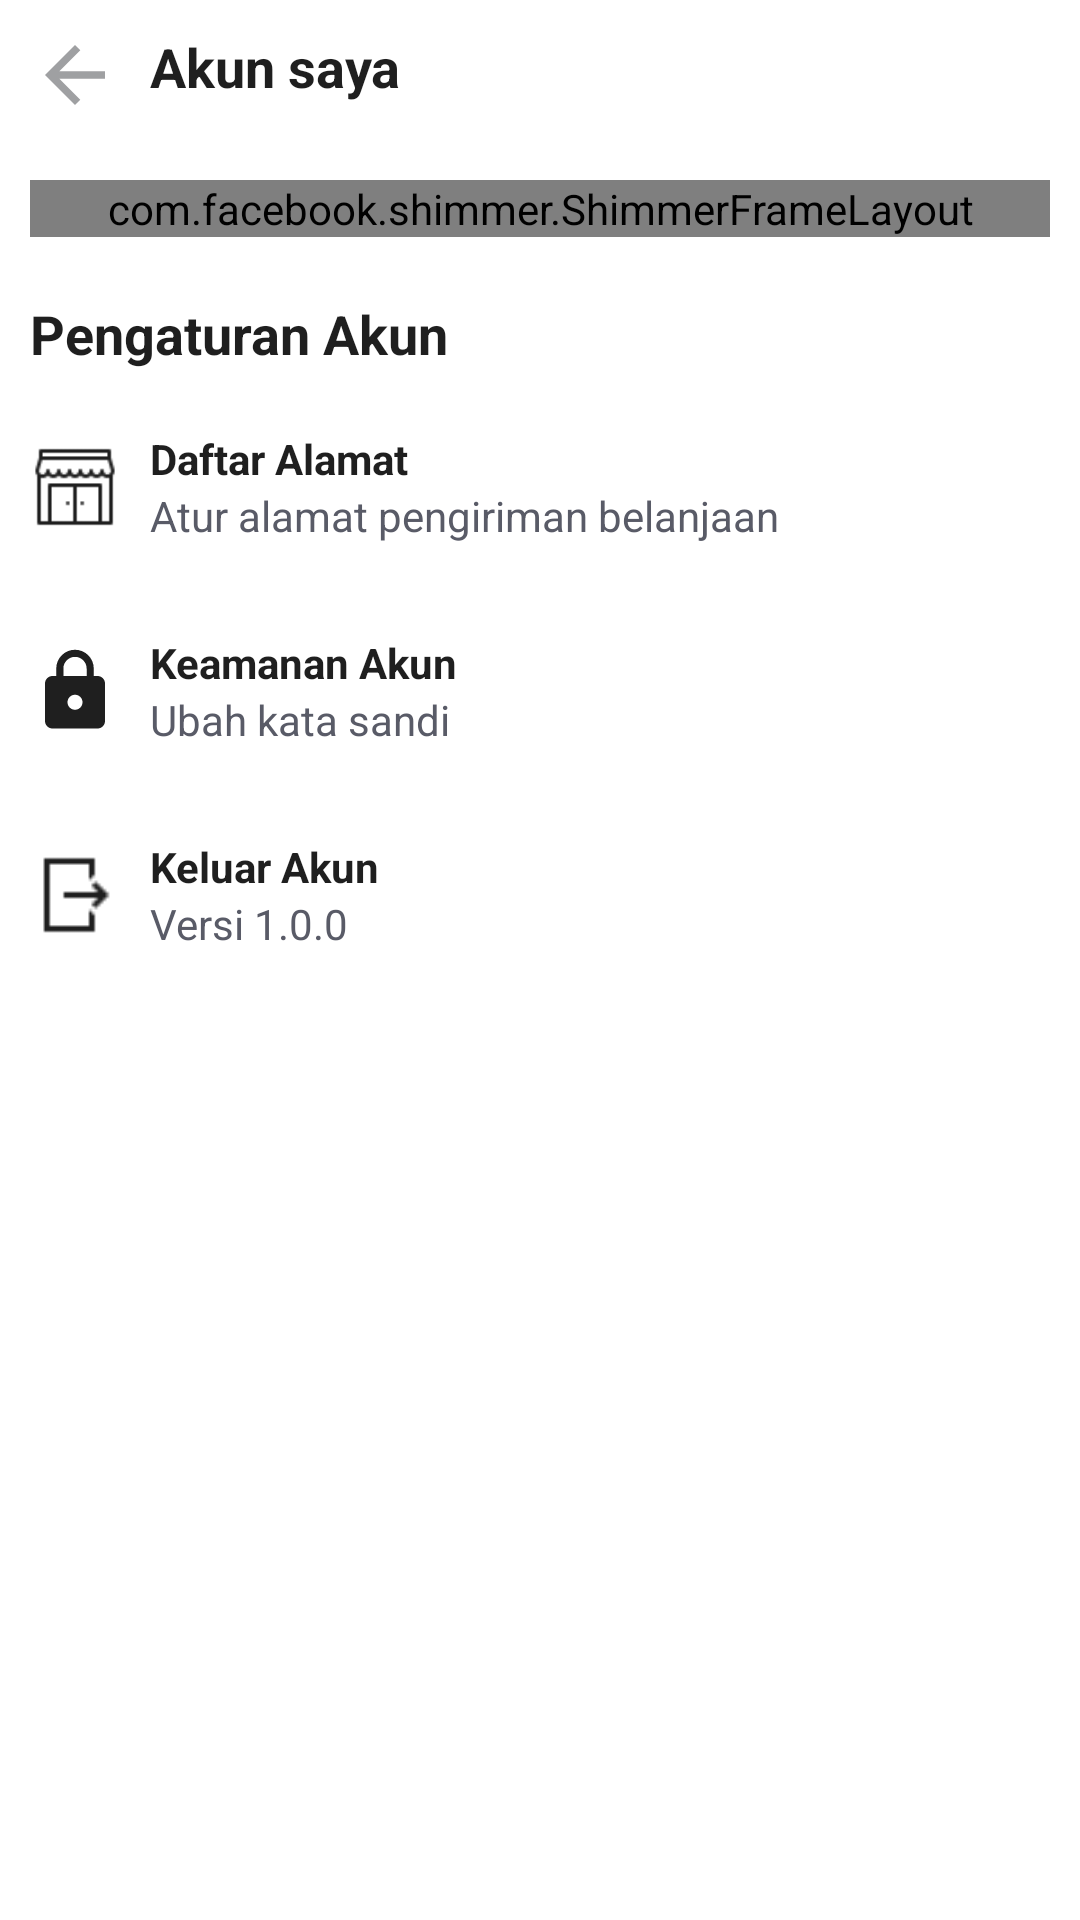

Layout XML and referenced resources for this Android screen:
<!-- AndroidManifest.xml: application theme Theme.Ecommerce -->
<!-- res/layout/activity_profile.xml -->
<?xml version="1.0" encoding="utf-8"?>
<LinearLayout xmlns:android="http://schemas.android.com/apk/res/android"
    xmlns:app="http://schemas.android.com/apk/res-auto"
    xmlns:tools="http://schemas.android.com/tools"
    android:layout_width="match_parent"
    android:layout_height="match_parent"
    android:orientation="vertical"
    tools:context=".presentation.ui.profile.screen.ProfileActivity">

    <LinearLayout
        android:id="@+id/linear_header"
        android:layout_width="match_parent"
        android:layout_height="wrap_content"
        android:orientation="horizontal"
        android:padding="@dimen/dp10">

        <ImageView
            android:id="@+id/img_back"
            android:layout_width="30dp"
            android:layout_height="30dp"
            android:layout_gravity="center_vertical"
            android:src="@drawable/ic_back" />

        <TextView
            style="@style/AppTheme.TextTittle"
            android:layout_width="0dp"
            android:layout_height="wrap_content"
            android:layout_marginStart="@dimen/dp10"
            android:layout_marginEnd="@dimen/dp10"
            android:layout_weight="1"
            android:text="@string/text_my_account"
            android:textColor="@color/black"
            android:textStyle="bold" />

    </LinearLayout>

    <LinearLayout
        android:id="@+id/linear_shimmer"
        android:layout_width="match_parent"
        android:layout_height="wrap_content"
        android:orientation="vertical">

        <com.facebook.shimmer.ShimmerFrameLayout
            android:id="@+id/shimmer_view_container"
            android:layout_width="match_parent"
            android:layout_height="wrap_content"
            android:layout_margin="@dimen/dp10">

            <LinearLayout
                android:layout_width="match_parent"
                android:layout_height="wrap_content"
                android:padding="@dimen/dp10">

                <com.makeramen.roundedimageview.RoundedImageView
                    android:id="@+id/img_product"
                    android:layout_width="70dp"
                    android:layout_height="70dp"
                    android:background="@drawable/background_shimmer"
                    android:scaleType="fitXY"
                    app:riv_corner_radius="@dimen/dp10"/>

                <LinearLayout
                    android:layout_width="match_parent"
                    android:layout_height="wrap_content"
                    android:orientation="vertical"
                    android:gravity="center_vertical">

                    <TextView
                        android:id="@+id/tv_product_name"
                        style="@style/AppTheme.TextDefault"
                        android:layout_width="250dp"
                        android:layout_height="10dp"
                        android:layout_marginTop="@dimen/dp10"
                        android:background="@drawable/background_shimmer"
                        android:layout_marginStart="@dimen/dp10"
                        android:singleLine="true"
                        android:maxLines="1"
                        android:ellipsize="end"
                        android:textColor="@color/black"
                        android:textStyle="bold"
                        />

                    <TextView
                        android:id="@+id/tv_variant"
                        style="@style/AppTheme.TextDefaultMini"
                        android:layout_width="150dp"
                        android:layout_height="10dp"
                        android:layout_marginTop="@dimen/dp10"
                        android:background="@drawable/background_shimmer"
                        android:layout_marginStart="@dimen/dp10"
                        android:textColor="@color/semi_black" />


                </LinearLayout>

            </LinearLayout>

        </com.facebook.shimmer.ShimmerFrameLayout>

    </LinearLayout>

    <LinearLayout
        android:id="@+id/linear_profile"
        android:layout_width="match_parent"
        android:layout_height="wrap_content"
        android:orientation="horizontal"
        android:visibility="gone"
        android:layout_gravity="center_vertical"
        android:background="@drawable/background_header_help"
        android:padding="@dimen/dp10">

        <de.hdodenhof.circleimageview.CircleImageView
            android:id="@+id/img_profile"
            android:layout_width="70dp"
            android:layout_height="70dp"
            android:layout_marginStart="@dimen/dp10"
            android:src="@drawable/ic_plush"
            app:civ_border_width="2dp"
            app:civ_border_color="@color/semi_black"/>

        <LinearLayout
            android:layout_width="0dp"
            android:layout_height="wrap_content"
            android:layout_weight="1"
            android:layout_gravity="center_vertical"
            android:orientation="vertical">

            <TextView
                android:id="@+id/tv_username"
                style="@style/AppTheme.TextTittle"
                android:layout_width="wrap_content"
                android:layout_height="wrap_content"
                android:layout_marginStart="@dimen/dp10"
                android:text="@string/text_menu_utama"
                android:textColor="@color/black"
                android:textStyle="bold" />

            <TextView
                android:id="@+id/tv_email"
                style="@style/AppTheme.TextDefault"
                android:layout_width="wrap_content"
                android:layout_height="wrap_content"
                android:layout_marginStart="@dimen/dp10"
                android:text="@string/text_menu_utama"
                android:textColor="@color/semi_black" />


        </LinearLayout>

        <ImageView
            android:layout_width="wrap_content"
            android:layout_height="wrap_content"
            android:layout_gravity="center_vertical"
            android:src="@drawable/ic_edit"
            app:tint="@color/black"/>


    </LinearLayout>

    <TextView
        style="@style/AppTheme.TextTittle"
        android:layout_width="wrap_content"
        android:layout_height="wrap_content"
        android:layout_marginStart="@dimen/dp10"
        android:layout_marginTop="@dimen/dp10"
        android:text="@string/text_setting_account"
        android:textColor="@color/black"
        android:textStyle="bold" />

    <LinearLayout
        android:id="@+id/linear_address"
        android:layout_width="match_parent"
        android:layout_height="wrap_content"
        android:orientation="horizontal"
        android:layout_marginTop="@dimen/dp10"
        android:padding="@dimen/dp10">

        <ImageView
            android:layout_width="30dp"
            android:layout_height="30dp"
            android:layout_gravity="center_vertical"
            android:src="@drawable/ic_market"
            app:tint="@color/black"/>

        <LinearLayout
            android:layout_width="wrap_content"
            android:layout_height="wrap_content"
            android:orientation="vertical">

            <TextView
                style="@style/AppTheme.TextDefault"
                android:layout_width="wrap_content"
                android:layout_height="wrap_content"
                android:layout_marginStart="@dimen/dp10"
                android:layout_marginEnd="@dimen/dp10"
                android:text="@string/text_address"
                android:textColor="@color/black"
                android:textStyle="bold"/>

            <TextView
                style="@style/AppTheme.TextDefault"
                android:layout_width="wrap_content"
                android:layout_height="wrap_content"
                android:layout_marginStart="@dimen/dp10"
                android:layout_marginEnd="@dimen/dp10"
                android:text="@string/text_address_description"
                android:textColor="@color/semi_black"/>

        </LinearLayout>

    </LinearLayout>

    <LinearLayout
        android:id="@+id/linear_security"
        android:layout_width="match_parent"
        android:layout_height="wrap_content"
        android:orientation="horizontal"
        android:layout_marginTop="@dimen/dp10"
        android:padding="@dimen/dp10">

        <ImageView
            android:layout_width="@dimen/dp30"
            android:layout_height="@dimen/dp30"
            android:layout_gravity="center_vertical"
            android:src="@drawable/ic_lock"
            app:tint="@color/black"/>

        <LinearLayout
            android:layout_width="wrap_content"
            android:layout_height="wrap_content"
            android:orientation="vertical">

            <TextView
                style="@style/AppTheme.TextDefault"
                android:layout_width="wrap_content"
                android:layout_height="wrap_content"
                android:layout_marginStart="@dimen/dp10"
                android:layout_marginEnd="@dimen/dp10"
                android:text="@string/text_account_security"
                android:textColor="@color/black"
                android:textStyle="bold"/>

            <TextView
                style="@style/AppTheme.TextDefault"
                android:layout_width="wrap_content"
                android:layout_height="wrap_content"
                android:layout_marginStart="@dimen/dp10"
                android:text="@string/text_account_security_description"
                android:textColor="@color/semi_black"/>

        </LinearLayout>

    </LinearLayout>

    <LinearLayout
        android:id="@+id/linear_logout"
        android:layout_width="match_parent"
        android:layout_height="wrap_content"
        android:orientation="horizontal"
        android:layout_marginTop="@dimen/dp10"
        android:padding="@dimen/dp10">

        <ImageView
            android:layout_width="30dp"
            android:layout_height="30dp"
            android:layout_gravity="center_vertical"
            android:src="@drawable/ic_logout"
            app:tint="@color/black"/>

        <LinearLayout
            android:layout_width="wrap_content"
            android:layout_height="wrap_content"
            android:orientation="vertical">

            <TextView
                style="@style/AppTheme.TextDefault"
                android:layout_width="wrap_content"
                android:layout_height="wrap_content"
                android:layout_marginStart="@dimen/dp10"
                android:layout_marginEnd="@dimen/dp10"
                android:text="@string/text_logout"
                android:textColor="@color/black"
                android:textStyle="bold"/>

            <TextView
                style="@style/AppTheme.TextDefault"
                android:layout_width="wrap_content"
                android:layout_height="wrap_content"
                android:layout_marginStart="@dimen/dp10"
                android:layout_marginEnd="@dimen/dp10"
                android:text="@string/text_version"
                android:textColor="@color/semi_black"/>

        </LinearLayout>

    </LinearLayout>


</LinearLayout>
<!-- resources referenced by this layout -->
<resources>
  <color name="black">#1F1F1F</color>
  <color name="semi_black">#595B67</color>
  <dimen name="dp10">10dp</dimen>
  <dimen name="dp30">30dp</dimen>
  <!-- drawable background_shimmer (drawable) -->
  <?xml version="1.0" encoding="utf-8"?>
  <shape xmlns:android="http://schemas.android.com/apk/res/android">
      <solid android:color="@color/gray_shimmer" />
      <corners android:radius="@dimen/dp10" />
  </shape>
  <!-- drawable ic_back (drawable) -->
  <vector android:autoMirrored="true" android:height="25dp"
      android:tint="@color/grey" android:viewportHeight="24"
      android:viewportWidth="24" android:width="25dp" xmlns:android="http://schemas.android.com/apk/res/android">
      <path android:fillColor="@android:color/white" android:pathData="M20,11H7.83l5.59,-5.59L12,4l-8,8 8,8 1.41,-1.41L7.83,13H20v-2z"/>
  </vector>
  <!-- drawable ic_edit (drawable) -->
  <vector android:height="25dp" android:tint="@color/grey"
      android:viewportHeight="24" android:viewportWidth="24"
      android:width="25dp" xmlns:android="http://schemas.android.com/apk/res/android">
      <path android:fillColor="@android:color/white" android:pathData="M3,17.25V21h3.75L17.81,9.94l-3.75,-3.75L3,17.25zM20.71,7.04c0.39,-0.39 0.39,-1.02 0,-1.41l-2.34,-2.34c-0.39,-0.39 -1.02,-0.39 -1.41,0l-1.83,1.83 3.75,3.75 1.83,-1.83z"/>
  </vector>
  <!-- drawable ic_lock (drawable) -->
  <vector android:height="25dp" android:tint="@color/grey"
      android:viewportHeight="24" android:viewportWidth="24"
      android:width="25dp" xmlns:android="http://schemas.android.com/apk/res/android">
      <path android:fillColor="@android:color/white" android:pathData="M18,8h-1L17,6c0,-2.76 -2.24,-5 -5,-5S7,3.24 7,6v2L6,8c-1.1,0 -2,0.9 -2,2v10c0,1.1 0.9,2 2,2h12c1.1,0 2,-0.9 2,-2L20,10c0,-1.1 -0.9,-2 -2,-2zM12,17c-1.1,0 -2,-0.9 -2,-2s0.9,-2 2,-2 2,0.9 2,2 -0.9,2 -2,2zM15.1,8L8.9,8L8.9,6c0,-1.71 1.39,-3.1 3.1,-3.1 1.71,0 3.1,1.39 3.1,3.1v2z"/>
  </vector>
  <string name="text_account_security">Keamanan Akun</string>
  <string name="text_account_security_description">Ubah kata sandi</string>
  <string name="text_address">Daftar Alamat</string>
  <string name="text_address_description">Atur alamat pengiriman belanjaan</string>
  <string name="text_logout">Keluar Akun</string>
  <string name="text_menu_utama">Menu</string>
  <string name="text_my_account">Akun saya</string>
  <string name="text_setting_account">Pengaturan Akun</string>
  <string name="text_version">Versi 1.0.0</string>
  <style name="AppTheme.TextDefault" parent="TextAppearance.AppCompat">
          <item name="color">@color/black</item>
          <item name="fontFamily">@font/poppins</item>
      </style>
  <style name="AppTheme.TextDefaultMini" parent="TextAppearance.AppCompat">
          <item name="color">@color/black</item>
          <item name="fontFamily">@font/poppins</item>
          <item name="android:textSize">@dimen/sp12</item>
      </style>
  <style name="AppTheme.TextTittle" parent="TextAppearance.AppCompat">
          <item name="color">@color/black</item>
          <item name="fontFamily">@font/poppins</item>
          <item name="android:textSize">@dimen/sp18</item>
      </style>
  <color name="white">#FFFFFFFF</color>
  <color name="primary_color">#00AA5B</color>
  <color name="gray_shimmer">#DDDDDD</color>
  <color name="grey">#9FA0A2</color>
  <dimen name="sp12">12sp</dimen>
  <dimen name="sp18">18sp</dimen>
  <style name="AppBottomSheetDialogTheme" parent="Theme.Design.Light.BottomSheetDialog">
          <item name="bottomSheetStyle">@style/AppModalStyle</item>
      </style>
  <color name="teal_200">#FF03DAC5</color>
  <color name="teal_700">#FF018786</color>
  <style name="AppModalStyle" parent="Widget.Design.BottomSheet.Modal">
          <item name="android:background">@drawable/background_top_rounded</item>
      </style>
</resources>
